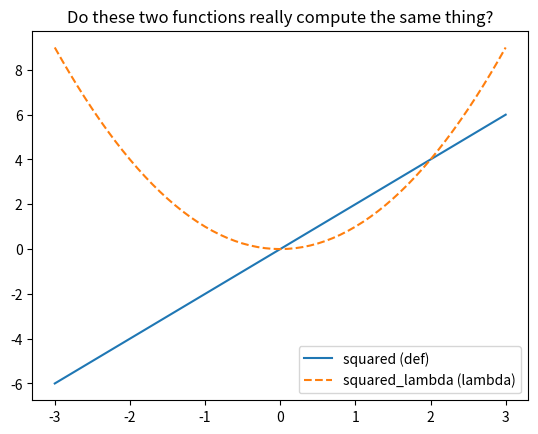

Reproduce this figure in Python. (Note: this script raises an exception after producing the figure.)
import sys
import numpy as np
import scipy
import matplotlib
import matplotlib.pyplot as plt

print("Python    ", sys.version.split()[0])
print("numpy     ", np.__version__)
print("scipy     ", scipy.__version__)
print("matplotlib", matplotlib.__version__)

def squared(x):
    return x * 2

squared_lambda = lambda x: x ** 2

x = 1
print(squared(x), squared_lambda(x))

grid = np.linspace(-3, 3, 61)

plt.plot(grid, squared(grid), label="squared (def)")
plt.plot(grid, squared_lambda(grid), label="squared_lambda (lambda)", linestyle="--")
plt.legend()
plt.title("Do these two functions really compute the same thing?")
plt.show()

assert squared(2) == 4
print("Check passed")

squared_lambda([1, 2, 3])

squared([1, 2, 3])

np.array([1, 2, 3]) ** 2
